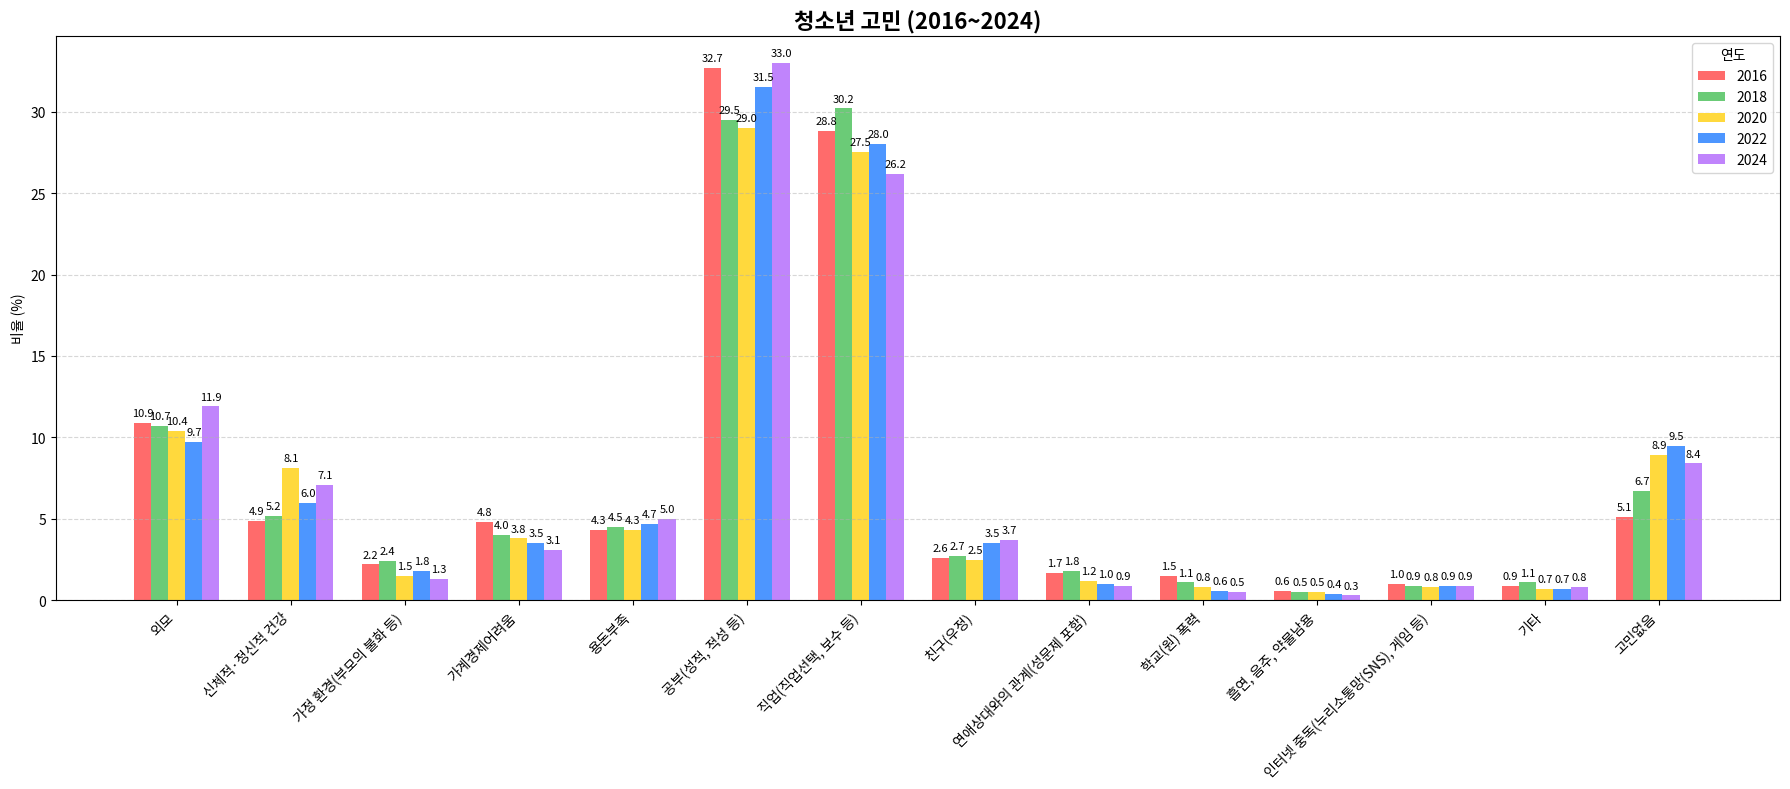

Recreate this plot in Python.
import matplotlib.pyplot as plt
import numpy as np

# 한글 폰트 설정 (운영체제별로 자동 대응)
plt.rcParams['font.family'] = ['Malgun Gothic', 'AppleGothic', 'NanumGothic', 'sans-serif']
plt.rcParams['axes.unicode_minus'] = False

# 카테고리 및 데이터
categories = [
    "외모", "신체적·정신적 건강", "가정 환경(부모의 불화 등)", "가계경제어려움", "용돈부족",
    "공부(성적, 적성 등)", "직업(직업선택, 보수 등)", "친구(우정)", "연애상대와의 관계(성문제 포함)",
    "학교(원) 폭력", "흡연, 음주, 약물남용", "인터넷 중독(누리소통망(SNS), 게임 등)", "기타", "고민없음"
]
years = ["2016", "2018", "2020", "2022", "2024"]
data = [
    [10.9, 10.7, 10.4, 9.7, 11.9],
    [4.9, 5.2, 8.1, 6.0, 7.1],
    [2.2, 2.4, 1.5, 1.8, 1.3],
    [4.8, 4.0, 3.8, 3.5, 3.1],
    [4.3, 4.5, 4.3, 4.7, 5.0],
    [32.7, 29.5, 29.0, 31.5, 33.0],
    [28.8, 30.2, 27.5, 28.0, 26.2],
    [2.6, 2.7, 2.5, 3.5, 3.7],
    [1.7, 1.8, 1.2, 1.0, 0.9],
    [1.5, 1.1, 0.8, 0.6, 0.5],
    [0.6, 0.5, 0.5, 0.4, 0.3],
    [1.0, 0.9, 0.8, 0.9, 0.9],
    [0.9, 1.1, 0.7, 0.7, 0.8],
    [5.1, 6.7, 8.9, 9.5, 8.4]
]

# 시각화
df = np.array(data)
bar_width = 0.15
x = np.arange(len(categories))
colors = ['#FF6B6B', '#6BCB77', '#FFD93D', '#4D96FF', '#C084FC']

plt.figure(figsize=(18, 8))
for i in range(len(years)):
    plt.bar(x + i * bar_width, df[:, i], width=bar_width, label=years[i], color=colors[i])

plt.xticks(x + bar_width * 2, categories, rotation=45, ha='right', fontsize=10)
plt.ylabel('비율 (%)')
plt.title('청소년 고민 (2016~2024)', fontsize=16, fontweight='bold')
plt.legend(title='연도', loc='upper right')
plt.grid(axis='y', linestyle='--', alpha=0.5)

# 수치 라벨 추가
for i in range(len(years)):
    for j in range(len(categories)):
        plt.text(x[j] + i * bar_width, df[j, i] + 0.3, f'{df[j, i]:.1f}', ha='center', va='bottom', fontsize=8)

plt.tight_layout()
plt.savefig('main_problem.png')
plt.show()
